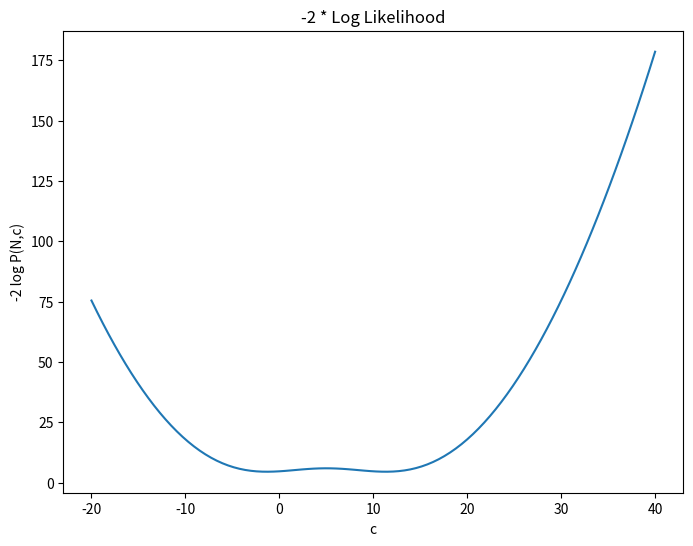
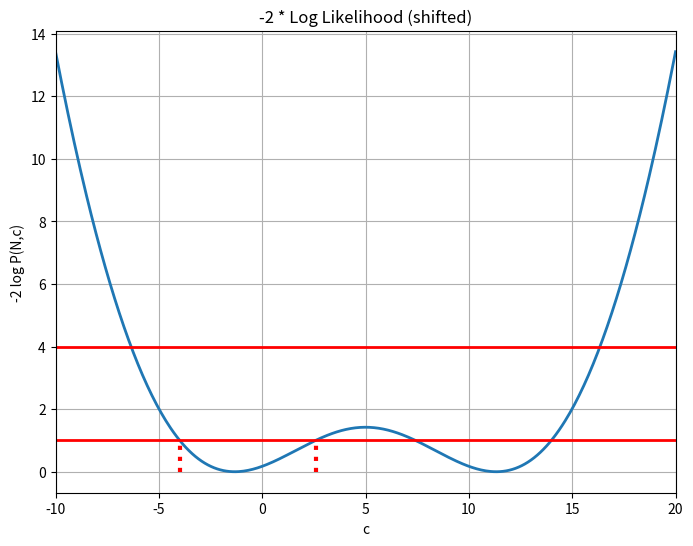
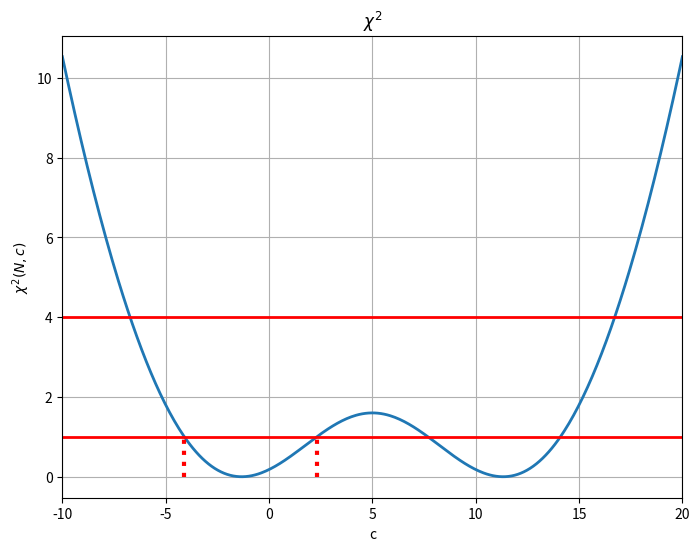
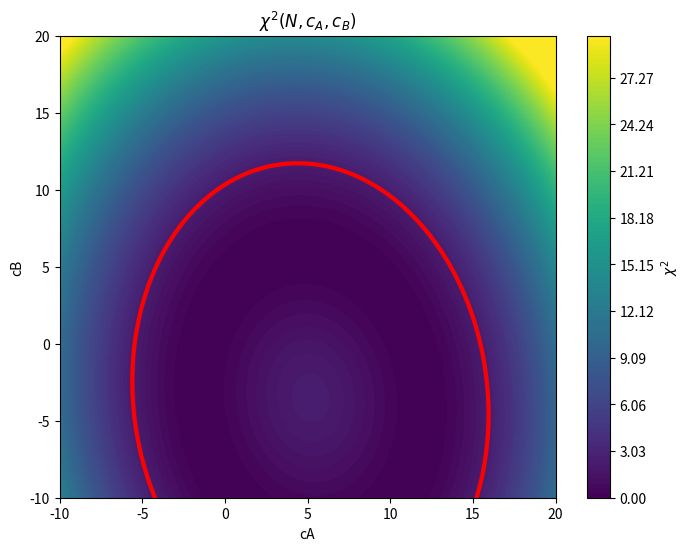
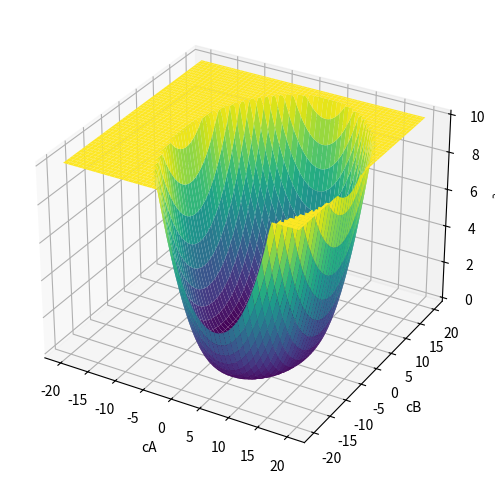
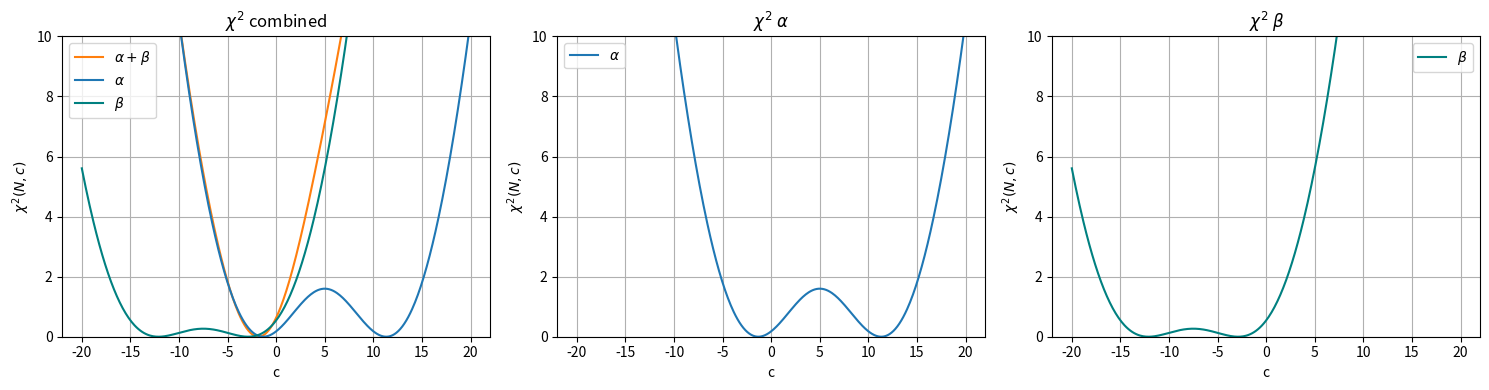
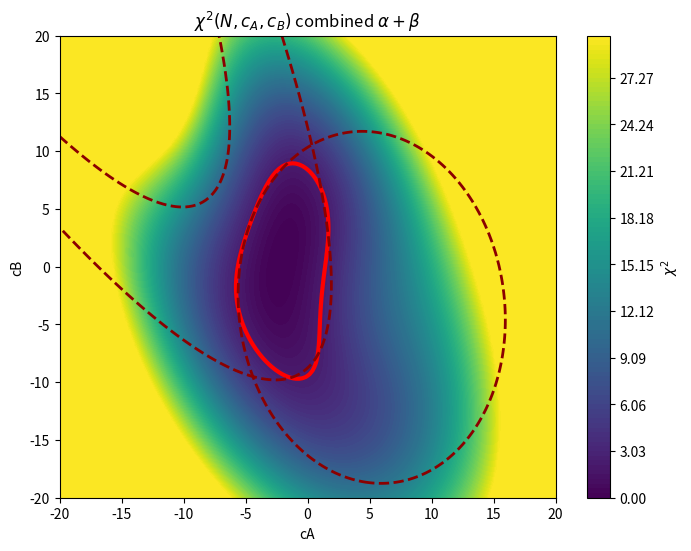
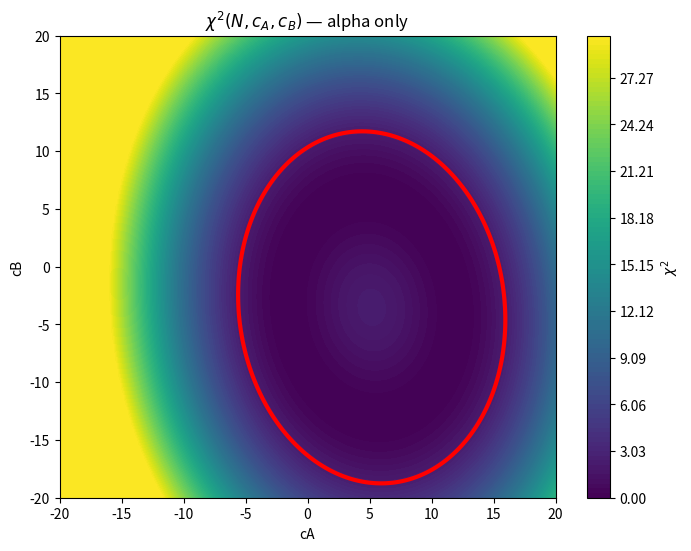
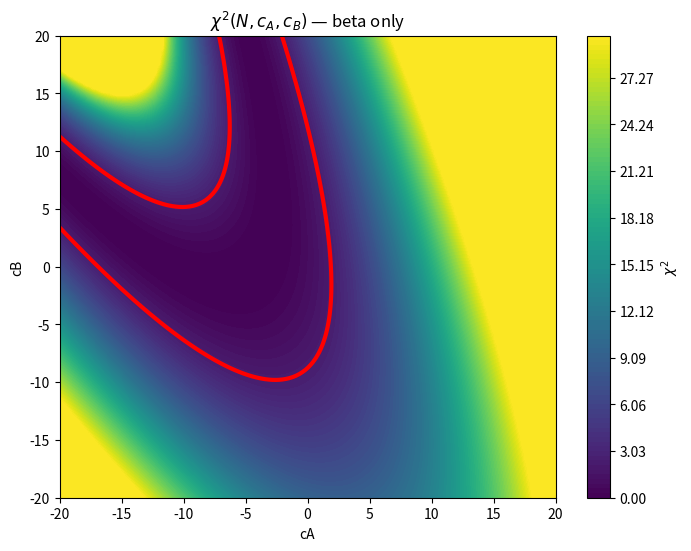

Here is the Python script that generated these plots, in order:
"""
Uses numpy / scipy / matplotlib instead of TF1/TF2/TCanvas/TMath.

Run with:  python3 eft.py
Figures are saved as PNG files in the current directory.
"""

import numpy as np
import matplotlib.pyplot as plt
from scipy.special import gammaln
from scipy.optimize import brentq, minimize


# ----------------------------------------------------------------------
# helpers
# ----------------------------------------------------------------------

def mu_1op(x, sm, lin, quad):
    """Expected yield as a function of one EFT coefficient c (== 'x')."""
    return sm + lin * x + quad * x**2


def mu_2op(x, y, sm, lin_a, quad_a, lin_b, quad_b, int_ab):
    """Expected yield as a function of two EFT coefficients cA ('x'), cB ('y')."""
    return sm + lin_a * x + quad_a * x**2 + lin_b * y + quad_b * y**2 + int_ab * x * y


def poisson_m2logL(n_obs, mu):
    """-2 * log( Poisson(n_obs | mu) ), equivalent to TMath::Poisson based TF1."""
    mu = np.asarray(mu, dtype=float)
    mu = np.clip(mu, 1e-12, None)  # avoid log(0) the same way ROOT effectively does
    return -2.0 * (n_obs * np.log(mu) - mu - gammaln(n_obs + 1.0))


def find_crossings(f, x_min_search, x_max_search, x_at_min, level, n_scan=2000):
    """
    Find the two x values where f(x) - level == 0, bracketing the minimum
    at x_at_min (mirrors f_delta->GetX(level, min, x_min) / GetX(level, x_min, max)).
    """
    xs = np.linspace(x_min_search, x_max_search, n_scan)
    vals = f(xs) - level

    def root_in_range(xlo, xhi):
        sub = xs[(xs >= xlo) & (xs <= xhi)]
        v = f(sub) - level
        sign_changes = np.where(np.diff(np.sign(v)) != 0)[0]
        if len(sign_changes) == 0:
            return None
        i = sign_changes[0]
        return brentq(lambda xx: f(xx) - level, sub[i], sub[i + 1])

    low = root_in_range(x_min_search, x_at_min)
    high = root_in_range(x_at_min, x_max_search)
    return low, high


# ----------------------------------------------------------------------
# 1) -2 log Likelihood, single measurement, single operator
# ----------------------------------------------------------------------

expected_yield_SM = 12.5
expected_yield_Lin = -1.0
expected_yield_Quad = 0.1

xmin, xmax = -20, 40
N_measured = 14

print(f"mu_definition = {expected_yield_SM} + x*({expected_yield_Lin}) + x*x*({expected_yield_Quad})")

def m2logL(x):
    return poisson_m2logL(N_measured, mu_1op(x, expected_yield_SM, expected_yield_Lin, expected_yield_Quad))

x_grid = np.linspace(xmin, xmax, 100)

fig1, ax1 = plt.subplots(figsize=(8, 6))
ax1.plot(x_grid, m2logL(x_grid))
ax1.set_xlabel("c")
ax1.set_ylabel("-2 log P(N,c)")
ax1.set_title("-2 * Log Likelihood")
fig1.savefig("c4_m2LogLikelihood.png", dpi=150)

# minimum of -2logL
res = minimize(lambda p: m2logL(p[0]), x0=[0.0], bounds=[(xmin, xmax)])
x_min = res.x[0]
y_min = m2logL(x_min)
print(f"x_min = {x_min}")
print(f"y_min = {y_min}")

def m2logL_shifted(x):
    return m2logL(x) - y_min

min_x_draw, max_x_draw = -10, 20
x_draw = np.linspace(min_x_draw, max_x_draw, 400)

mu_low, mu_high = find_crossings(m2logL_shifted, xmin, xmax, x_min, 1.0)

fig2, ax2 = plt.subplots(figsize=(8, 6))
ax2.plot(x_draw, m2logL_shifted(x_draw), color="tab:blue", lw=2)
ax2.axhline(1, color="red", lw=2)
ax2.axhline(4, color="red", lw=2)
if mu_low is not None:
    ax2.plot([mu_low, mu_low], [0, 1.0], color="red", lw=3, linestyle=":")
if mu_high is not None:
    ax2.plot([mu_high, mu_high], [0, 1.0], color="red", lw=3, linestyle=":")
ax2.set_xlabel("c")
ax2.set_ylabel("-2 log P(N,c)")
ax2.set_title("-2 * Log Likelihood (shifted)")
ax2.set_xlim(min_x_draw, max_x_draw)
ax2.grid(True)
fig2.savefig("c5_m2LogLikelihood_shifted.png", dpi=150)


# ----------------------------------------------------------------------
# 2) Build a chi2, single measurement, single operator
# ----------------------------------------------------------------------

def chi2_1op(x, sm, lin, quad, n_obs):
    mu = mu_1op(x, sm, lin, quad)
    return (mu - n_obs)**2 / mu

def chi2(x):
    return chi2_1op(x, expected_yield_SM, expected_yield_Lin, expected_yield_Quad, N_measured)

res = minimize(lambda p: chi2(p[0]), x0=[0.0], bounds=[(xmin, xmax)])
x_min_chi2 = res.x[0]

mu_low_chi2, mu_high_chi2 = find_crossings(chi2, xmin, xmax, x_min_chi2, 1.0)

fig3, ax3 = plt.subplots(figsize=(8, 6))
ax3.plot(x_draw, chi2(x_draw), color="tab:blue", lw=2)
ax3.axhline(1, color="red", lw=2)
ax3.axhline(4, color="red", lw=2)
if mu_low_chi2 is not None:
    ax3.plot([mu_low_chi2, mu_low_chi2], [0, 1.0], color="red", lw=3, linestyle=":")
if mu_high_chi2 is not None:
    ax3.plot([mu_high_chi2, mu_high_chi2], [0, 1.0], color="red", lw=3, linestyle=":")
ax3.set_xlabel("c")
ax3.set_ylabel(r"$\chi^2(N,c)$")
ax3.set_title(r"$\chi^2$")
ax3.set_xlim(min_x_draw, max_x_draw)
ax3.grid(True)
fig3.savefig("c8_chi2.png", dpi=150)


# ----------------------------------------------------------------------
# 3) 2D: two operators, single measurement
# ----------------------------------------------------------------------

expected_yield_Lin_A = -1.0
expected_yield_Quad_A = 0.1
expected_yield_Lin_B = 0.3
expected_yield_Quad_B = 0.05
expected_yield_Int_AB = 0.01

def chi2_2D(x, y):
    mu = mu_2op(x, y, expected_yield_SM,
                expected_yield_Lin_A, expected_yield_Quad_A,
                expected_yield_Lin_B, expected_yield_Quad_B,
                expected_yield_Int_AB)
    return (mu - N_measured)**2 / mu

min_x, max_x = -20, 20
min_y, max_y = -20, 20

xx, yy = np.meshgrid(np.linspace(min_x, max_x, 100), np.linspace(min_y, max_y, 100))
zz = chi2_2D(xx, yy)

res2d = minimize(lambda p: chi2_2D(p[0], p[1]), x0=[0.0, 0.0],
                  bounds=[(min_x, max_x), (min_y, max_y)])
x_min2, y_min2 = res2d.x
z_min2 = chi2_2D(x_min2, y_min2)
print(" ---- ")
print(f"minimum [{x_min2} , {y_min2}] = {z_min2}")
print(" ---- ")

fig4, ax4 = plt.subplots(figsize=(8, 6))
levels_colz = np.linspace(0, 30, 100)
cf = ax4.contourf(xx, yy, np.clip(zz, 0, 30), levels=levels_colz, cmap="viridis")
fig4.colorbar(cf, ax=ax4, label=r"$\chi^2$")
ax4.contour(xx, yy, zz, levels=[2.30], colors="red", linewidths=3)  # 68% CL contour (1 dof-style)
ax4.set_xlabel("cA")
ax4.set_ylabel("cB")
ax4.set_title(r"$\chi^2(N,c_A,c_B)$")
ax4.set_xlim(-10, 20)
ax4.set_ylim(-10, 20)
fig4.savefig("c9_chi2_2D.png", dpi=150)

fig5 = plt.figure(figsize=(8, 6))
ax5 = fig5.add_subplot(111, projection="3d")
ax5.plot_surface(xx, yy, np.clip(zz, 0, 10), cmap="viridis")
ax5.set_xlabel("cA")
ax5.set_ylabel("cB")
ax5.set_zlabel(r"$\chi^2$")
fig5.savefig("c9_chi2_2D_cont.png", dpi=150)


# ----------------------------------------------------------------------
# 4) chi2 for 2 experiments/bins, single operator
# ----------------------------------------------------------------------

expected_yield_alpha_SM = 12.5
expected_yield_alpha_Lin = -1.0
expected_yield_alpha_Quad = 0.1
N_measured_alpha = 14

expected_yield_beta_SM = 22.5
expected_yield_beta_Lin = 1.5
expected_yield_beta_Quad = 0.1
N_measured_beta = 19

xmin2, xmax2 = -20, 20

def chi2_alpha(x):
    return chi2_1op(x, expected_yield_alpha_SM, expected_yield_alpha_Lin,
                     expected_yield_alpha_Quad, N_measured_alpha)

def chi2_beta(x):
    return chi2_1op(x, expected_yield_beta_SM, expected_yield_beta_Lin,
                     expected_yield_beta_Quad, N_measured_beta)

def chi2_alpha_beta(x):
    return chi2_alpha(x) + chi2_beta(x)

res_ab = minimize(lambda p: chi2_alpha_beta(p[0]), x0=[0.0], bounds=[(xmin2, xmax2)])
x_min_ab = res_ab.x[0]
y_min_ab = chi2_alpha_beta(x_min_ab)

def chi2_alpha_beta_shifted(x):
    return chi2_alpha_beta(x) - y_min_ab

x_draw2 = np.linspace(xmin2, xmax2, 400)

fig6, axs6 = plt.subplots(1, 3, figsize=(15, 4))

axs6[0].plot(x_draw2, chi2_alpha_beta_shifted(x_draw2), label=r"$\alpha+\beta$", color="tab:orange")
axs6[0].plot(x_draw2, chi2_alpha(x_draw2), label=r"$\alpha$", color="tab:blue")
axs6[0].plot(x_draw2, chi2_beta(x_draw2), label=r"$\beta$", color="teal")
axs6[0].set_ylim(0, 10)
axs6[0].legend()
axs6[0].grid(True)
axs6[0].set_title(r"$\chi^2$ combined")

axs6[1].plot(x_draw2, chi2_alpha(x_draw2), color="tab:blue", label=r"$\alpha$")
axs6[1].set_ylim(0, 10)
axs6[1].legend()
axs6[1].grid(True)
axs6[1].set_title(r"$\chi^2$ $\alpha$")

axs6[2].plot(x_draw2, chi2_beta(x_draw2), color="teal", label=r"$\beta$")
axs6[2].set_ylim(0, 10)
axs6[2].legend()
axs6[2].grid(True)
axs6[2].set_title(r"$\chi^2$ $\beta$")

for a in axs6:
    a.set_xlabel("c")
    a.set_ylabel(r"$\chi^2(N,c)$")

fig6.tight_layout()
fig6.savefig("c10_chi2_alpha_beta.png", dpi=150)


# ----------------------------------------------------------------------
# 5) 2D: two operators and two experiments combined
# ----------------------------------------------------------------------

min_x, max_x = -20, 20
min_y, max_y = -20, 20

expected_yield_alpha_SM = 12.5
expected_yield_alpha_Lin_A = -1.0
expected_yield_alpha_Quad_A = 0.1
expected_yield_alpha_Lin_B = 0.3
expected_yield_alpha_Quad_B = 0.05
expected_yield_alpha_Int_AB = 0.01
N_measured_alpha = 14

expected_yield_beta_SM = 22.5
expected_yield_beta_Lin_A = 1.5
expected_yield_beta_Quad_A = 0.1
expected_yield_beta_Lin_B = -0.1
expected_yield_beta_Quad_B = 0.03
expected_yield_beta_Int_AB = 0.1
N_measured_beta = 18

def mu_alpha_2d(x, y):
    return mu_2op(x, y, expected_yield_alpha_SM,
                  expected_yield_alpha_Lin_A, expected_yield_alpha_Quad_A,
                  expected_yield_alpha_Lin_B, expected_yield_alpha_Quad_B,
                  expected_yield_alpha_Int_AB)

def mu_beta_2d(x, y):
    return mu_2op(x, y, expected_yield_beta_SM,
                  expected_yield_beta_Lin_A, expected_yield_beta_Quad_A,
                  expected_yield_beta_Lin_B, expected_yield_beta_Quad_B,
                  expected_yield_beta_Int_AB)

def chi2_alpha_2D(x, y):
    mu = mu_alpha_2d(x, y)
    return (mu - N_measured_alpha)**2 / mu

def chi2_beta_2D(x, y):
    mu = mu_beta_2d(x, y)
    return (mu - N_measured_beta)**2 / mu

def chi2_alpha_beta_2D(x, y):
    return chi2_alpha_2D(x, y) + chi2_beta_2D(x, y)

xx2, yy2 = np.meshgrid(np.linspace(min_x, max_x, 150), np.linspace(min_y, max_y, 150))

zz_alpha_beta = chi2_alpha_beta_2D(xx2, yy2)
zz_alpha = chi2_alpha_2D(xx2, yy2)
zz_beta = chi2_beta_2D(xx2, yy2)

res_ab2 = minimize(lambda p: chi2_alpha_beta_2D(p[0], p[1]), x0=[0.0, 0.0],
                    bounds=[(min_x, max_x), (min_y, max_y)])
x_min3, y_min3 = res_ab2.x
z_min3 = chi2_alpha_beta_2D(x_min3, y_min3)
print(" ---- ")
print(f"minimum [{x_min3} , {y_min3}] = {z_min3}")
print(" ---- ")

zz_alpha_beta_shifted = zz_alpha_beta - z_min3

levels = [2.30]

fig7, ax7 = plt.subplots(figsize=(8, 6))
cf7 = ax7.contourf(xx2, yy2, np.clip(zz_alpha_beta_shifted, 0, 30),
                    levels=np.linspace(0, 30, 100), cmap="viridis")
fig7.colorbar(cf7, ax=ax7, label=r"$\chi^2$")
ax7.contour(xx2, yy2, zz_alpha_beta_shifted, levels=levels, colors="red", linewidths=3)

# individual-experiment 68% CL contours (each shifted to its own minimum), overlaid dashed
res_a2 = minimize(lambda p: chi2_alpha_2D(p[0], p[1]), x0=[0.0, 0.0],
                   bounds=[(min_x, max_x), (min_y, max_y)])
z_min_a = chi2_alpha_2D(*res_a2.x)
res_b2 = minimize(lambda p: chi2_beta_2D(p[0], p[1]), x0=[0.0, 0.0],
                   bounds=[(min_x, max_x), (min_y, max_y)])
z_min_b = chi2_beta_2D(*res_b2.x)

ax7.contour(xx2, yy2, zz_alpha - z_min_a, levels=levels, colors="darkred", linewidths=2, linestyles="dashed")
ax7.contour(xx2, yy2, zz_beta - z_min_b, levels=levels, colors="darkred", linewidths=2, linestyles="dashed")

ax7.set_xlabel("cA")
ax7.set_ylabel("cB")
ax7.set_title(r"$\chi^2(N,c_A,c_B)$ combined $\alpha+\beta$")
fig7.savefig("c11_alpha_beta_chi2_2D.png", dpi=150)

# separate alpha-only and beta-only 2D plots (mirrors c11_alpha_chi2_2D / c11_beta_chi2_2D)
for name, zz_single, zmin_single in [("alpha", zz_alpha, z_min_a), ("beta", zz_beta, z_min_b)]:
    fig, ax = plt.subplots(figsize=(8, 6))
    shifted = zz_single - zmin_single
    cf = ax.contourf(xx2, yy2, np.clip(shifted, 0, 30), levels=np.linspace(0, 30, 100), cmap="viridis")
    fig.colorbar(cf, ax=ax, label=r"$\chi^2$")
    ax.contour(xx2, yy2, shifted, levels=levels, colors="red", linewidths=3)
    ax.set_xlabel("cA")
    ax.set_ylabel("cB")
    ax.set_title(rf"$\chi^2(N,c_A,c_B)$ — {name} only")
    fig.savefig(f"c11_{name}_chi2_2D.png", dpi=150)

print("All figures saved as PNG files in the current directory.")
